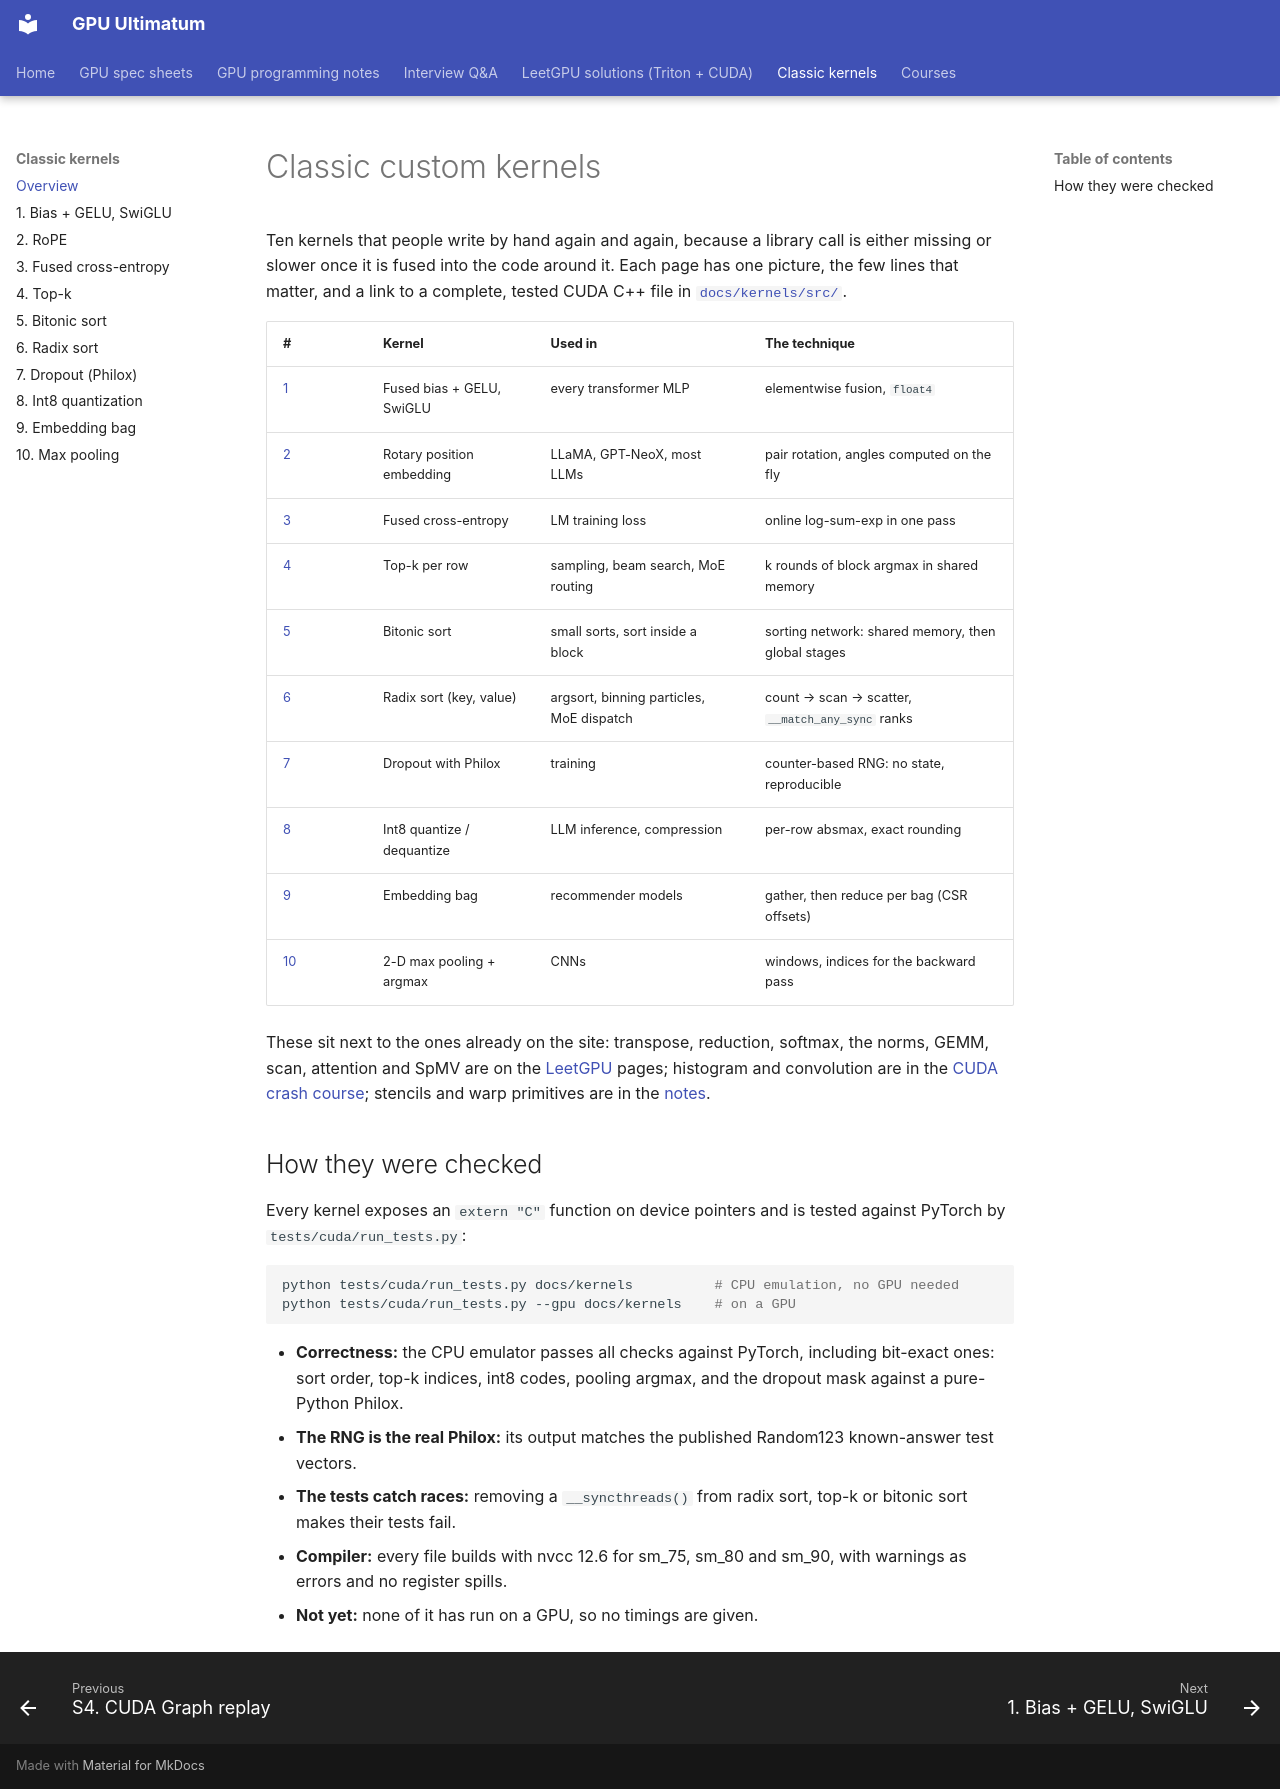

repository: Prakash-sa/GPU-ultimatum · page: kernels/index.html · generator: mkdocs

# Classic custom kernels

Ten kernels that people write by hand again and again, because a library call is either
missing or slower once it is fused into the code around it. Each page has one picture,
the few lines that matter, and a link to a complete, tested CUDA C++ file in
[`docs/kernels/src/`](https://github.com/Prakash-sa/GPU-ultimatum/tree/main/docs/kernels/src).

| # | Kernel | Used in | The technique |
|---|---|---|---|
| [1](01-activations.md) | Fused bias + GELU, SwiGLU | every transformer MLP | elementwise fusion, `float4` |
| [2](02-rope.md) | Rotary position embedding | LLaMA, GPT-NeoX, most LLMs | pair rotation, angles computed on the fly |
| [3](03-cross-entropy.md) | Fused cross-entropy | LM training loss | online log-sum-exp in one pass |
| [4](04-topk.md) | Top-k per row | sampling, beam search, MoE routing | k rounds of block argmax in shared memory |
| [5](05-bitonic-sort.md) | Bitonic sort | small sorts, sort inside a block | sorting network: shared memory, then global stages |
| [6](06-radix-sort.md) | Radix sort (key, value) | argsort, binning particles, MoE dispatch | count → scan → scatter, `__match_any_sync` ranks |
| [7](07-dropout.md) | Dropout with Philox | training | counter-based RNG: no state, reproducible |
| [8](08-int8-quant.md) | Int8 quantize / dequantize | LLM inference, compression | per-row absmax, exact rounding |
| [9](09-embedding-bag.md) | Embedding bag | recommender models | gather, then reduce per bag (CSR offsets) |
| [10](10-maxpool2d.md) | 2-D max pooling + argmax | CNNs | windows, indices for the backward pass |

These sit next to the ones already on the site: transpose, reduction, softmax, the
norms, GEMM, scan, attention and SpMV are on the [LeetGPU](../leetgpu/index.md) pages;
histogram and convolution are in the [CUDA crash course](../cuda-course/index.md);
stencils and warp primitives are in the [notes](../notes/index.md).

## How they were checked

Every kernel exposes an `extern "C"` function on device pointers and is tested against
PyTorch by `tests/cuda/run_tests.py`:

```bash
python tests/cuda/run_tests.py docs/kernels          # CPU emulation, no GPU needed
python tests/cuda/run_tests.py --gpu docs/kernels    # on a GPU
```

- **Correctness:** the CPU emulator passes all checks against PyTorch, including bit-exact
  ones: sort order, top-k indices, int8 codes, pooling argmax, and the dropout mask
  against a pure-Python Philox.
- **The RNG is the real Philox:** its output matches the published Random123
  known-answer test vectors.
- **The tests catch races:** removing a `__syncthreads()` from radix sort, top-k or
  bitonic sort makes their tests fail.
- **Compiler:** every file builds with nvcc 12.6 for sm_75, sm_80 and sm_90, with
  warnings as errors and no register spills.
- **Not yet:** none of it has run on a GPU, so no timings are given.
